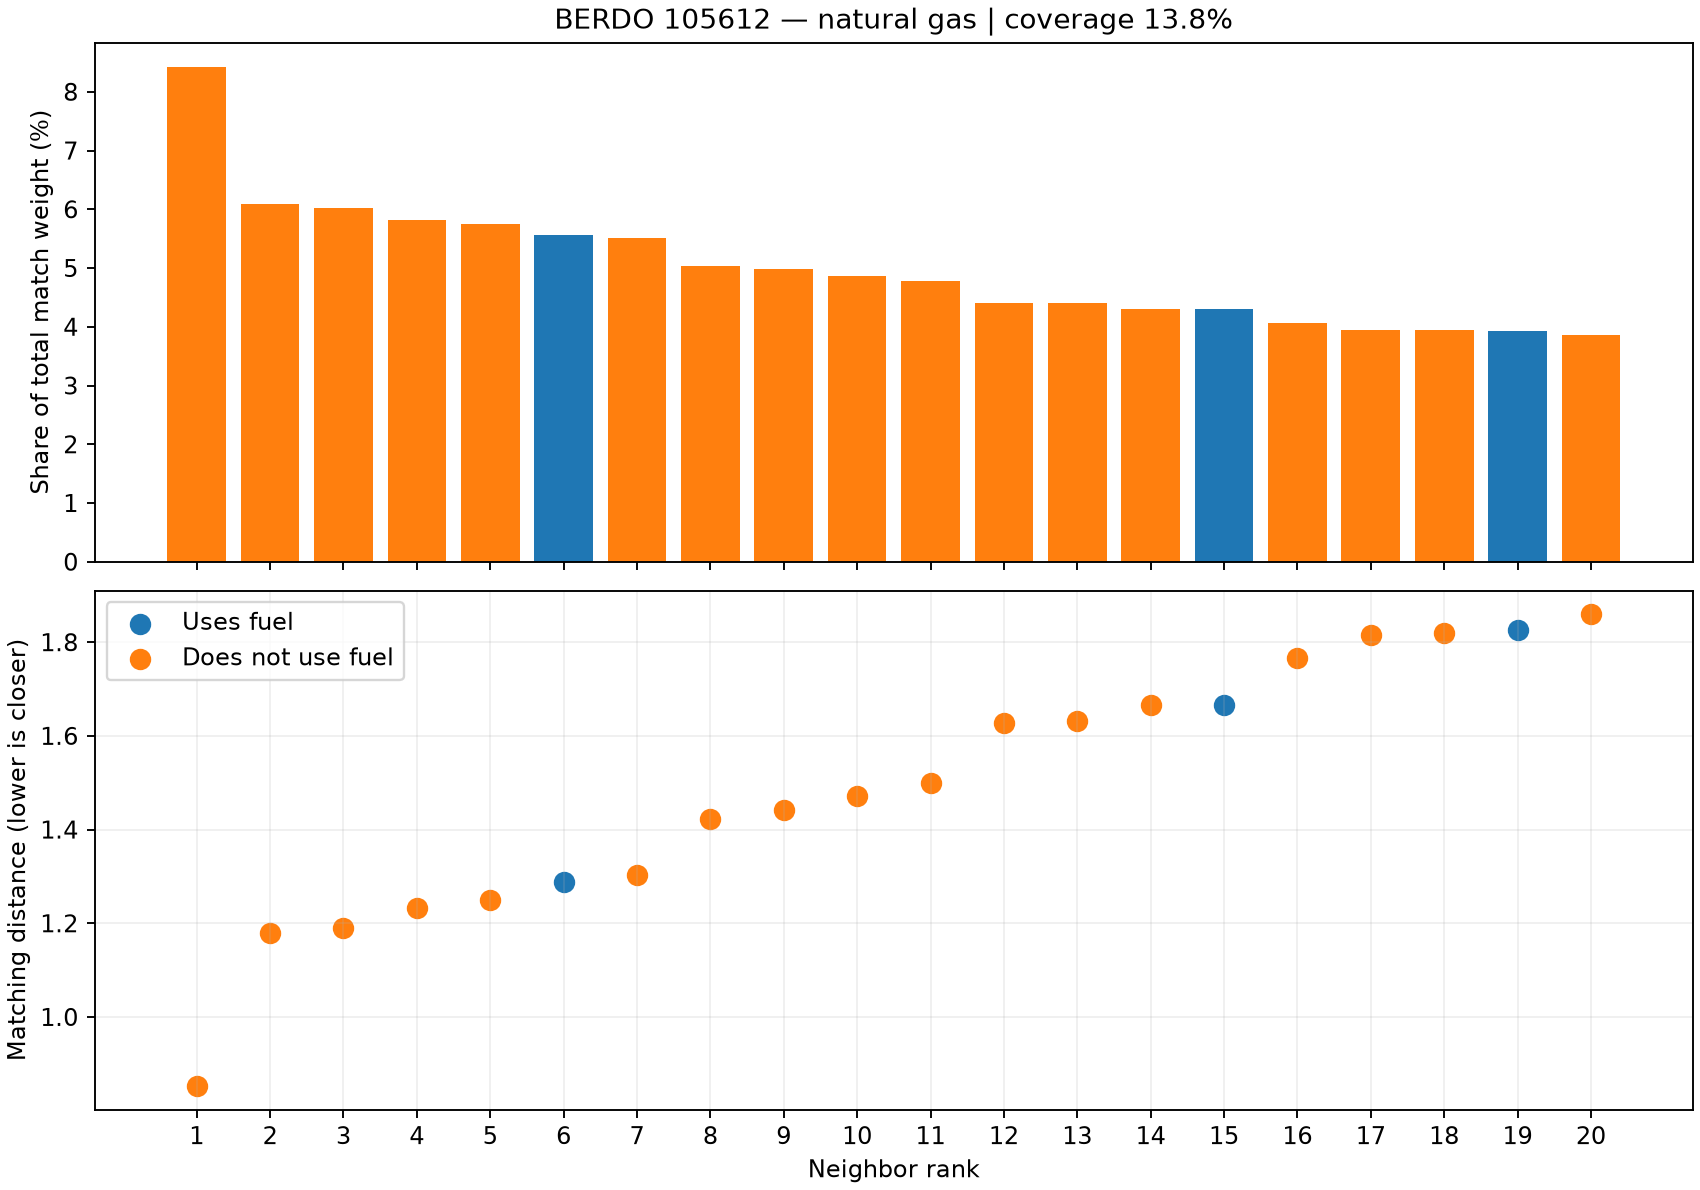

Values plotted in this chart, from the file beside it:
berdo_id, comstock_id, match_rank, distance, match_weight, size_gap, eui_gap, fuel_share_gap, stories_gap, baseline_fuel_kwh, berdo_fuel_kwh, berdo_total_ghg_kgco2e, berdo_fuel_ghg_kgco2e, uses_fuel, weight_share_pct, weighted_fuel_baseline_kwh
105612, 73869, 1, 0.8526, 1.173, 0.1012, 0.2125, 0.452, 0.08701, 0.0, 463247, 178852, 83946, False, 8.414, 0.0
105612, 73866, 2, 1.179, 0.848, 0.333, 0.1246, 0.4723, 0.2495, 0.0, 463247, 178852, 83946, False, 6.083, 0.0
105612, 33594, 3, 1.19, 0.8403, 0.59, 0.05273, 0.452, 0.09531, 0.0, 463247, 178852, 83946, False, 6.029, 0.0
105612, 73870, 4, 1.233, 0.8113, 0.1721, 0.5133, 0.452, 0.09531, 0.0, 463247, 178852, 83946, False, 5.82, 0.0
105612, 33597, 5, 1.249, 0.8005, 0.333, 0.08754, 0.5792, 0.2495, 0.0, 463247, 178852, 83946, False, 5.743, 0.0
105612, 24235, 6, 1.288, 0.7761, 0.333, 0.2255, 0.4198, 0.3102, 36674, 463247, 178852, 83946, True, 5.568, 28464
105612, 24233, 7, 1.304, 0.7671, 0.1012, 0.4404, 0.452, 0.3102, 0.0, 463247, 178852, 83946, False, 5.503, 0.0
105612, 24239, 8, 1.423, 0.7025, 0.333, 0.5515, 0.452, 0.08701, 0.0, 463247, 178852, 83946, False, 5.04, 0.0
105612, 12229, 9, 1.442, 0.6935, 0.1012, 0.3517, 0.6789, 0.3102, 0.0, 463247, 178852, 83946, False, 4.975, 0.0
105612, 12231, 10, 1.473, 0.679, 0.333, 0.2242, 0.6053, 0.3102, 0.0, 463247, 178852, 83946, False, 4.871, 0.0
105612, 33596, 11, 1.5, 0.6667, 0.4772, 0.3291, 0.5983, 0.09531, 0.0, 463247, 178852, 83946, False, 4.783, 0.0
105612, 12239, 12, 1.627, 0.6146, 0.59, 0.4294, 0.5207, 0.08701, 0.0, 463247, 178852, 83946, False, 4.409, 0.0
105612, 33590, 13, 1.631, 0.6131, 0.7723, 0.2938, 0.4697, 0.09531, 0.0, 463247, 178852, 83946, False, 4.398, 0.0
105612, 12230, 14, 1.665, 0.6006, 0.7723, 0.07111, 0.5113, 0.3102, 0.0, 463247, 178852, 83946, False, 4.309, 0.0
105612, 33599, 15, 1.665, 0.6005, 1.101, 0.03791, 0.4312, 0.09531, 61461, 463247, 178852, 83946, True, 4.308, 36907
105612, 33593, 16, 1.767, 0.5661, 0.59, 0.1143, 0.6793, 0.383, 0.0, 463247, 178852, 83946, False, 4.061, 0.0
105612, 73865, 17, 1.815, 0.551, 0.333, 0.02665, 0.452, 1.003, 0.0, 463247, 178852, 83946, False, 3.953, 0.0
105612, 24230, 18, 1.819, 0.5498, 0.1012, 0.6679, 0.452, 0.5978, 0.0, 463247, 178852, 83946, False, 3.944, 0.0
105612, 12237, 19, 1.825, 0.548, 0.4772, 0.2425, 0.5074, 0.5978, 32765, 463247, 178852, 83946, True, 3.931, 17954
105612, 12232, 20, 1.86, 0.5377, 0.1012, 0.5758, 0.5849, 0.5978, 0.0, 463247, 178852, 83946, False, 3.858, 0.0
